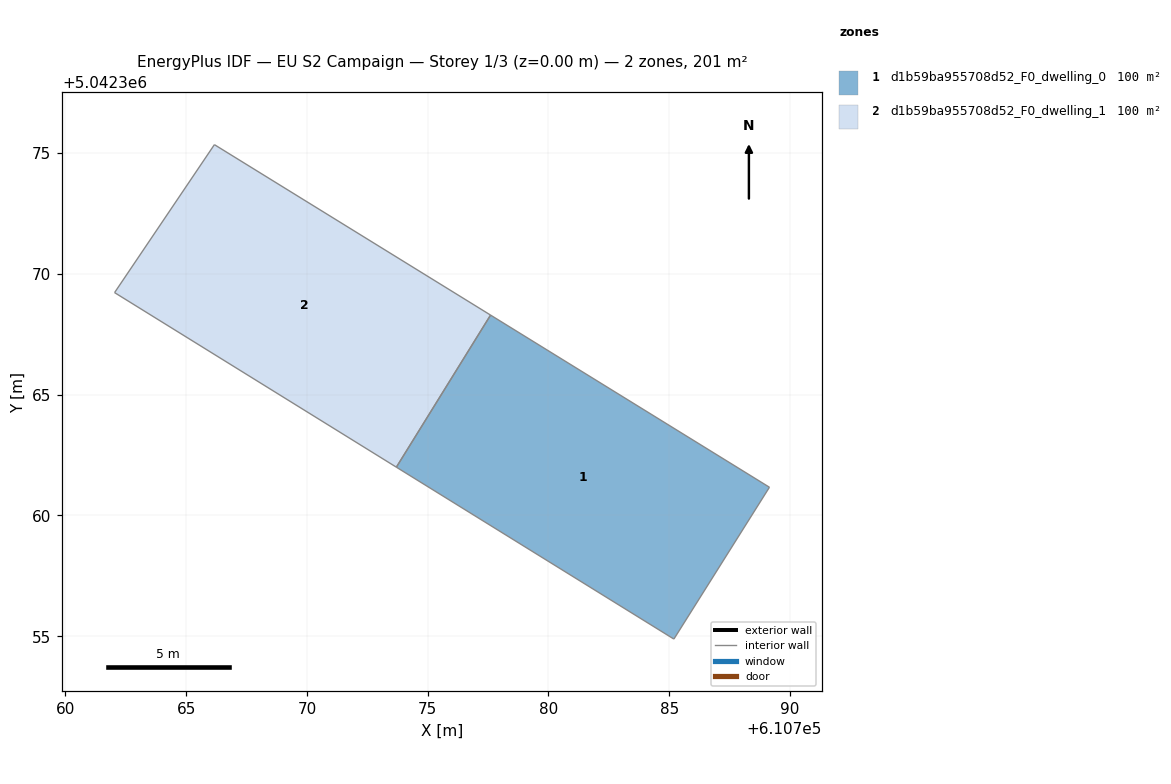
=== STOREY PLAN SPEC (per zone: floor XY polygon, exterior-wall plan segments, windows/doors) ===
zone 1: d1b59ba955708d52_F0_dwelling_0  (100.4 m²)
  floor: (610789.15, 5042361.17) (610785.19, 5042354.88) (610773.70, 5042362.00) (610777.60, 5042368.29)
  interior walls: 4
zone 2: d1b59ba955708d52_F0_dwelling_1  (100.4 m²)
  floor: (610777.60, 5042368.29) (610773.70, 5042362.00) (610762.04, 5042369.22) (610766.17, 5042375.35)
  interior walls: 4

=== DERIVED (storey summary) ===
Building: EU S2 Campaign
Storey: 1 of 3  (floor level z = 0.00 m)
Storey gross floor area: 200.8 m²
Zones on this storey: 2
  - d1b59ba955708d52_F0_dwelling_0: floor 100.4 m²
  - d1b59ba955708d52_F0_dwelling_1: floor 100.4 m²
Zone adjacency (shared interzone walls):
  - d1b59ba955708d52_F0_dwelling_0 ↔ d1b59ba955708d52_F0_dwelling_1